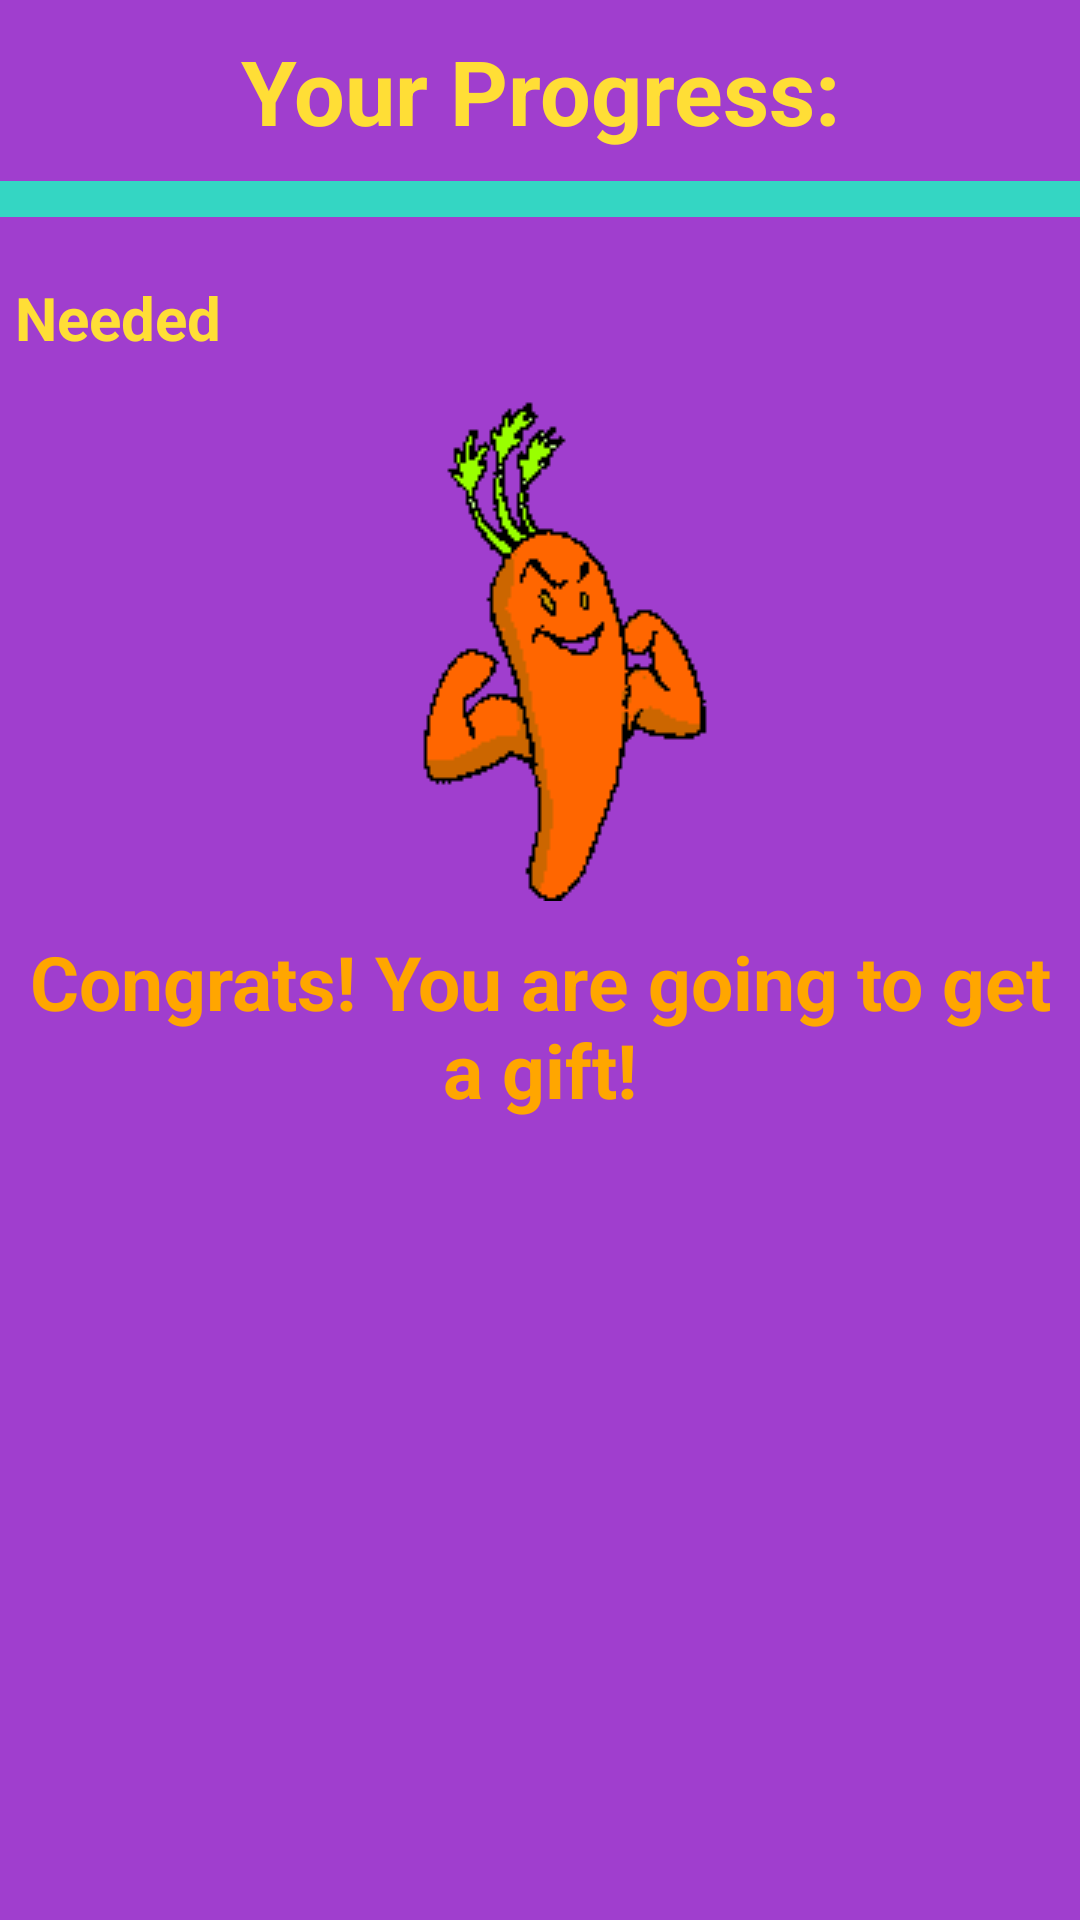

Produce the Android XML layout that renders to this screen, including the resource entries it uses.
<!-- AndroidManifest.xml: application theme Theme.AppCompat.Light.NoActionBar -->
<!-- res/layout/tab_points.xml -->
<?xml version="1.0" encoding="utf-8"?>
<LinearLayout xmlns:android="http://schemas.android.com/apk/res/android"
    android:orientation="vertical" android:layout_width="match_parent"
    android:layout_height="match_parent"
    android:background="#a03ece"
    >

    <TextView
        android:gravity="center"
        android:textStyle="bold"
        android:layout_margin="10dp"
        android:layout_width="match_parent"
        android:layout_height="wrap_content"
        android:text="Your Progress:"
        android:textColor="#ffde36"
        android:textSize="30dp"
        />

    <LinearLayout
        android:id="@+id/linear3"
        android:background="#34d6c3"
        android:layout_width="match_parent"
        android:layout_height="wrap_content">


        <LinearLayout
            android:layout_margin="3dp"
            android:padding="3dp"
            android:id="@+id/linear4"
            android:orientation="horizontal"
            android:layout_width="wrap_content"
            android:layout_height="wrap_content">

        </LinearLayout>
    </LinearLayout>

    <LinearLayout
        android:layout_marginTop="15dp"
        android:layout_width="match_parent"
        android:layout_height="wrap_content"
        android:orientation="horizontal"
        >

        <TextView
            android:id="@+id/t_shortage"
            android:gravity="center"
            android:textStyle="bold"
            android:layout_margin="5dp"
            android:layout_width="wrap_content"
            android:layout_height="wrap_content"
            android:text="Needed"
            android:textColor="#ffde36"
            android:textSize="20dp"
            />

        <HorizontalScrollView
            android:id="@+id/scrollSh"
            android:scrollbars="none"
            android:layout_width="match_parent"
            android:layout_height="wrap_content">

            <LinearLayout
                android:id="@+id/linear5"
                android:orientation="horizontal"
                android:layout_width="wrap_content"
                android:layout_height="wrap_content">

            </LinearLayout>
        </HorizontalScrollView>


    </LinearLayout>

    <LinearLayout
        android:id="@+id/l_gift1"
        android:gravity="center"
        android:layout_margin="5dp"
        android:layout_width="match_parent"
        android:layout_height="wrap_content"
        >
        <ImageView
            android:layout_width="wrap_content"
            android:layout_height="wrap_content"
            android:id="@+id/load_Image"
            android:src="@drawable/carota"
            android:layout_centerHorizontal="true"

            />
    </LinearLayout>



    
    <TextView
        android:id="@+id/t_gift"
        android:gravity="center"
        android:textStyle="bold"
        android:layout_margin="5dp"
        android:layout_width="match_parent"
        android:layout_height="wrap_content"
        android:text="Congrats! You are going to get a gift!"
        android:textColor="#ffa600"
        android:textSize="25dp"
        />


</LinearLayout>
<!-- resources referenced by this layout -->
<resources>
  <!-- drawable carota: gif bitmap (drawable-v21, 10646 bytes) -->
</resources>
